The GitHub repository zeynepsertbas10-commits/FoodAI contains a labelled image folder "images" with 9 categories: apple pie, baby back ribs, baklava, beef carpaccio, beef tartare, beet salad, bibimbap, bread pudding, breakfast burrito. Examples follow, each with its label.

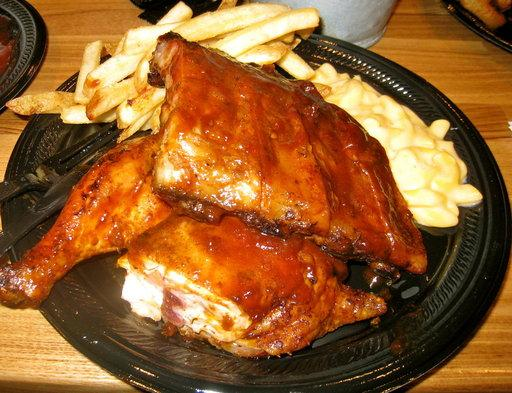
Label: baby back ribs

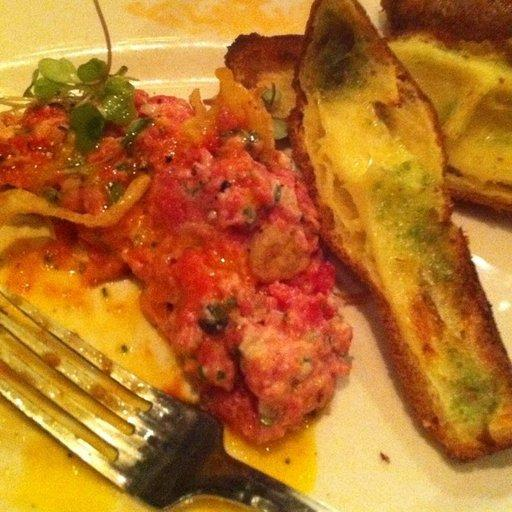
Label: beef tartare

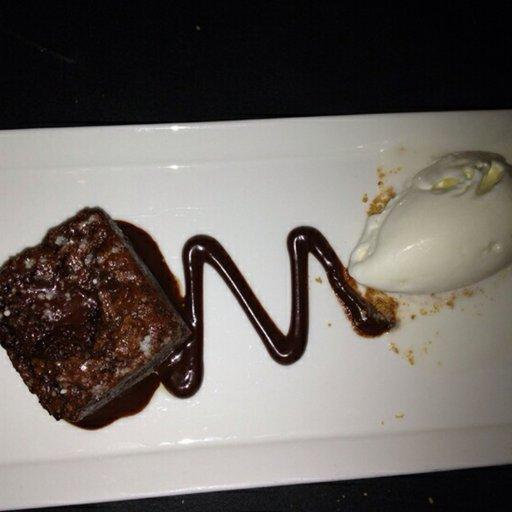
Label: bread pudding

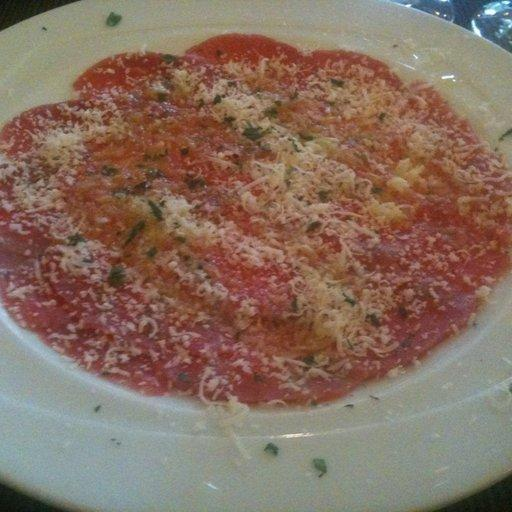
Label: beef carpaccio

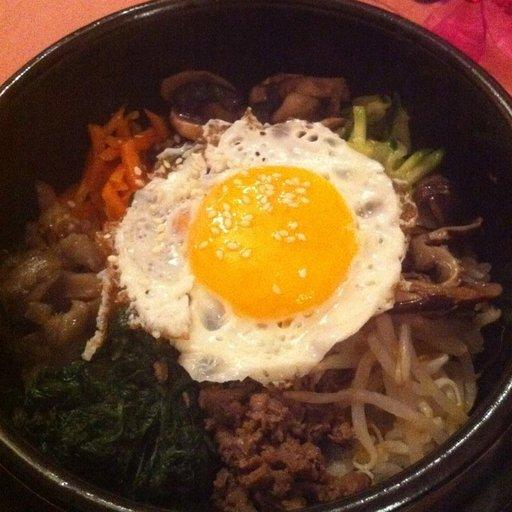
Label: bibimbap

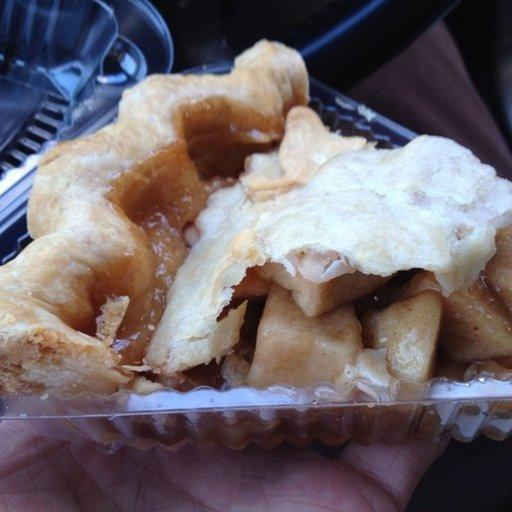
Label: apple pie
